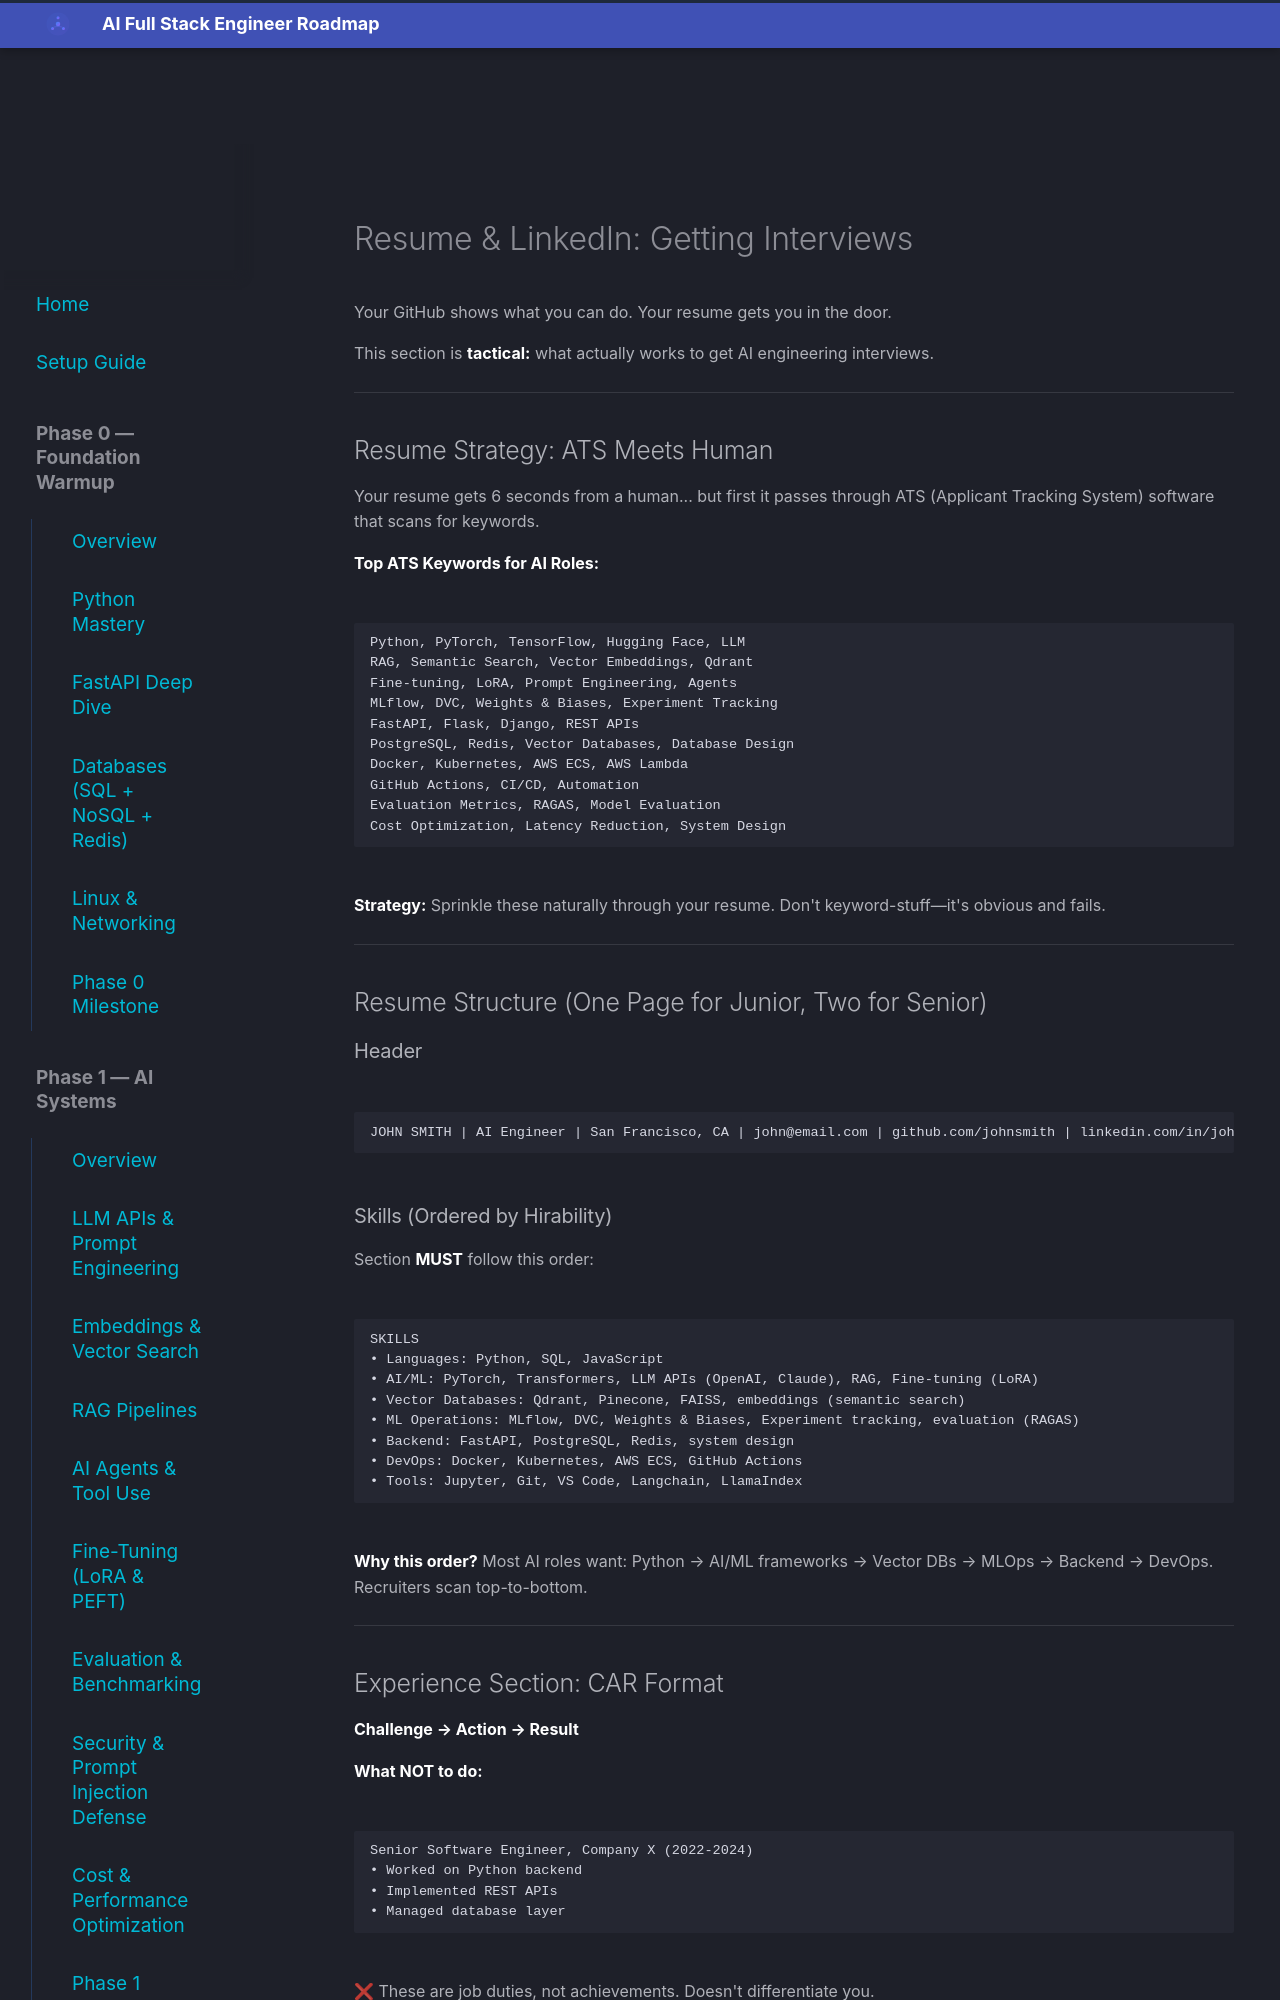

repository: aabdelmotalib/ai_roadmap · page: phase5/resume/index.html · generator: mkdocs

# Resume & LinkedIn: Getting Interviews

Your GitHub shows what you can do. Your resume gets you in the door.

This section is **tactical:** what actually works to get AI engineering interviews.

---

## Resume Strategy: ATS Meets Human

Your resume gets 6 seconds from a human... but first it passes through ATS (Applicant Tracking System) software that scans for keywords.

**Top ATS Keywords for AI Roles:**

```
Python, PyTorch, TensorFlow, Hugging Face, LLM
RAG, Semantic Search, Vector Embeddings, Qdrant
Fine-tuning, LoRA, Prompt Engineering, Agents
MLflow, DVC, Weights & Biases, Experiment Tracking
FastAPI, Flask, Django, REST APIs
PostgreSQL, Redis, Vector Databases, Database Design
Docker, Kubernetes, AWS ECS, AWS Lambda
GitHub Actions, CI/CD, Automation
Evaluation Metrics, RAGAS, Model Evaluation
Cost Optimization, Latency Reduction, System Design
```

**Strategy:** Sprinkle these naturally through your resume. Don't keyword-stuff—it's obvious and fails.

---

## Resume Structure (One Page for Junior, Two for Senior)

### Header

```
JOHN SMITH | AI Engineer | San Francisco, CA | john@email.com | github.com/johnsmith | linkedin.com/in/johnsmith
```

### Skills (Ordered by Hirability)

Section **MUST** follow this order:

```
SKILLS
• Languages: Python, SQL, JavaScript
• AI/ML: PyTorch, Transformers, LLM APIs (OpenAI, Claude), RAG, Fine-tuning (LoRA)
• Vector Databases: Qdrant, Pinecone, FAISS, embeddings (semantic search)
• ML Operations: MLflow, DVC, Weights & Biases, Experiment tracking, evaluation (RAGAS)
• Backend: FastAPI, PostgreSQL, Redis, system design
• DevOps: Docker, Kubernetes, AWS ECS, GitHub Actions
• Tools: Jupyter, Git, VS Code, Langchain, LlamaIndex
```

**Why this order?** Most AI roles want: Python → AI/ML frameworks → Vector DBs → MLOps → Backend → DevOps. Recruiters scan top-to-bottom.

---
